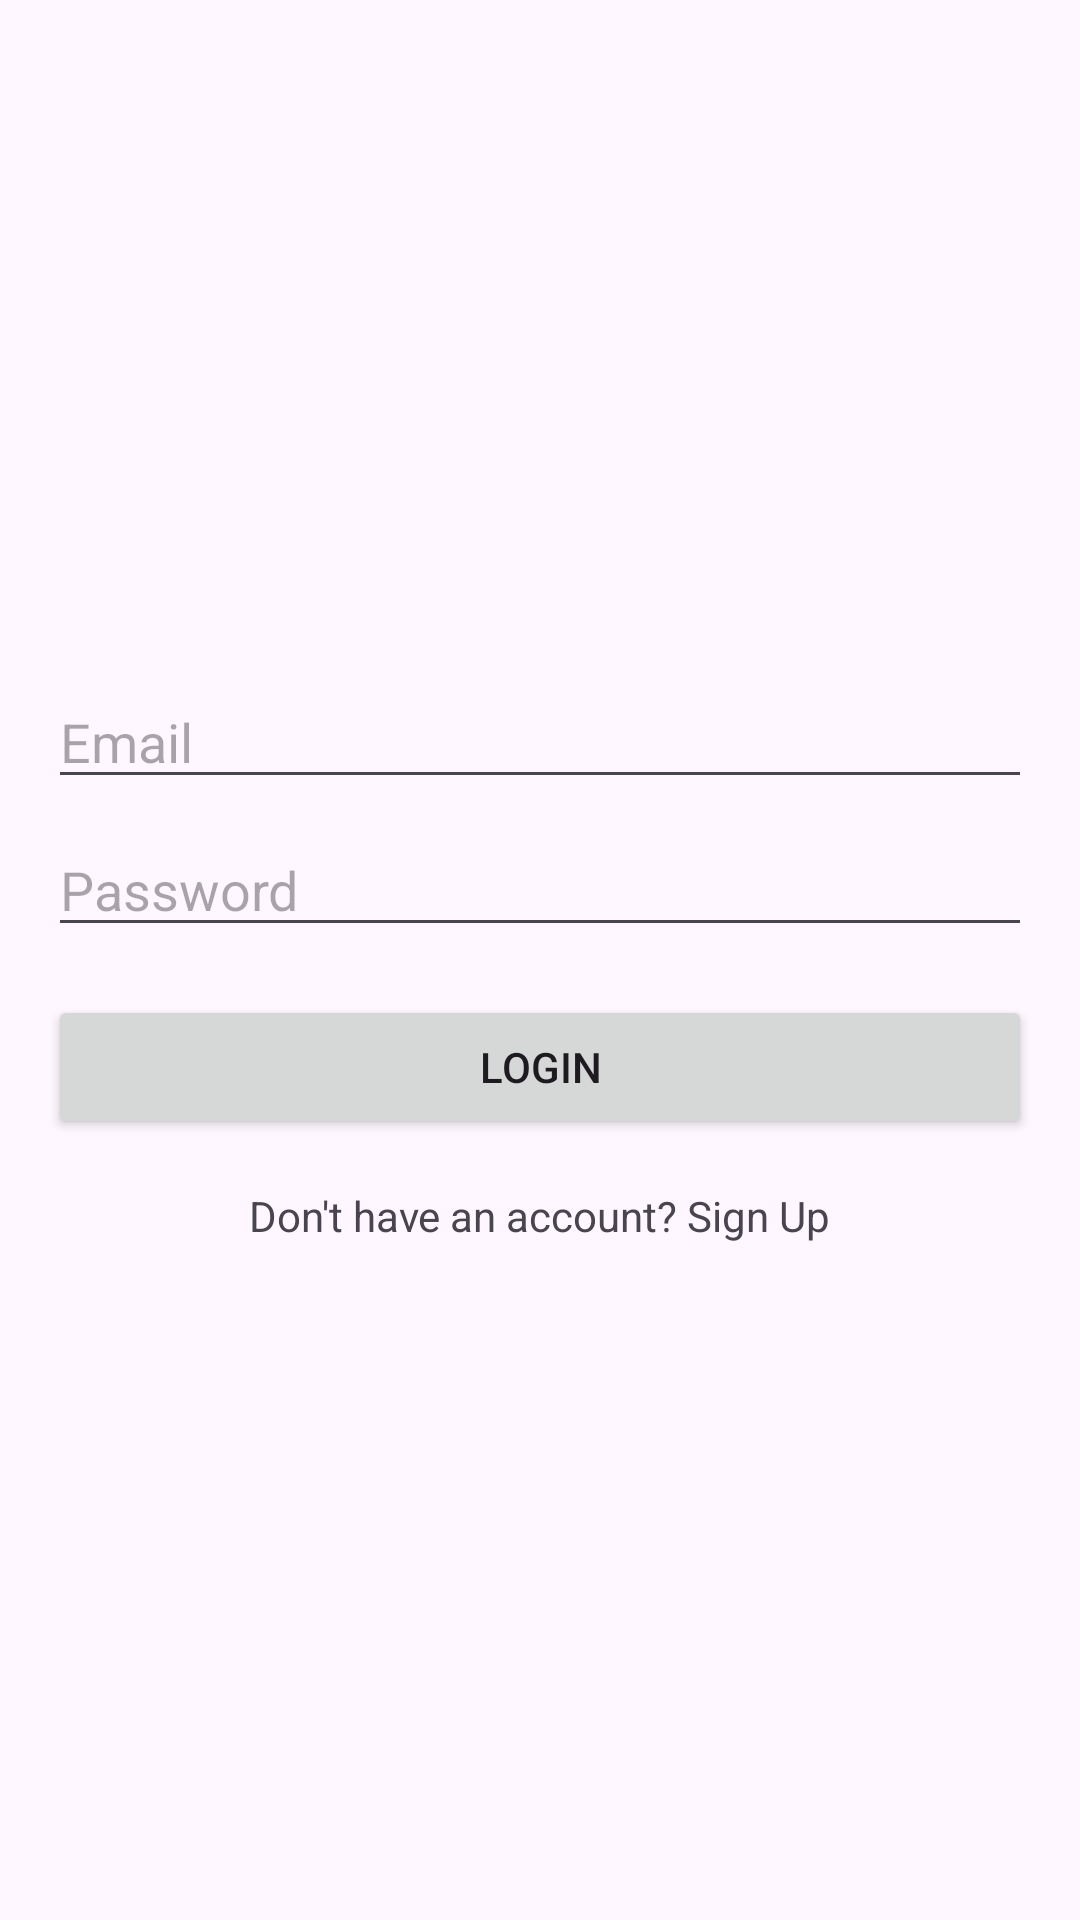

Here is an Android app screen rendered from its layout file. Give the layout XML and the strings, colors and styles it references.
<!-- AndroidManifest.xml: application theme Theme.TagKosha -->
<!-- res/layout/activity_login.xml -->
<?xml version="1.0" encoding="utf-8"?>
<LinearLayout xmlns:android="http://schemas.android.com/apk/res/android"
    xmlns:tools="http://schemas.android.com/tools"
    android:layout_width="match_parent"
    android:layout_height="match_parent"
    android:gravity="center"
    android:orientation="vertical"
    android:padding="16dp"
    tools:context=".auth.LoginActivity">

    <EditText
        android:id="@+id/et_email"
        android:layout_width="match_parent"
        android:layout_height="wrap_content"
        android:hint="Email"
        android:inputType="textEmailAddress" />

    <EditText
        android:id="@+id/et_password"
        android:layout_width="match_parent"
        android:layout_height="wrap_content"
        android:layout_marginTop="8dp"
        android:hint="Password"
        android:inputType="textPassword" />

    <Button
        android:id="@+id/btn_login"
        android:layout_width="match_parent"
        android:layout_height="wrap_content"
        android:layout_marginTop="16dp"
        android:text="Login" />

    <TextView
        android:id="@+id/tv_go_to_register"
        android:layout_width="wrap_content"
        android:layout_height="wrap_content"
        android:layout_marginTop="16dp"
        android:clickable="true"
        android:focusable="true"
        android:text="Don't have an account? Sign Up" />

</LinearLayout>
<!-- resources referenced by this layout -->
<resources>
  <style name="Theme.TagKosha" parent="Base.Theme.TagKosha">
          
      </style>
  <style name="Base.Theme.TagKosha" parent="Theme.Material3.DayNight.NoActionBar">
          
          
      </style>
</resources>
